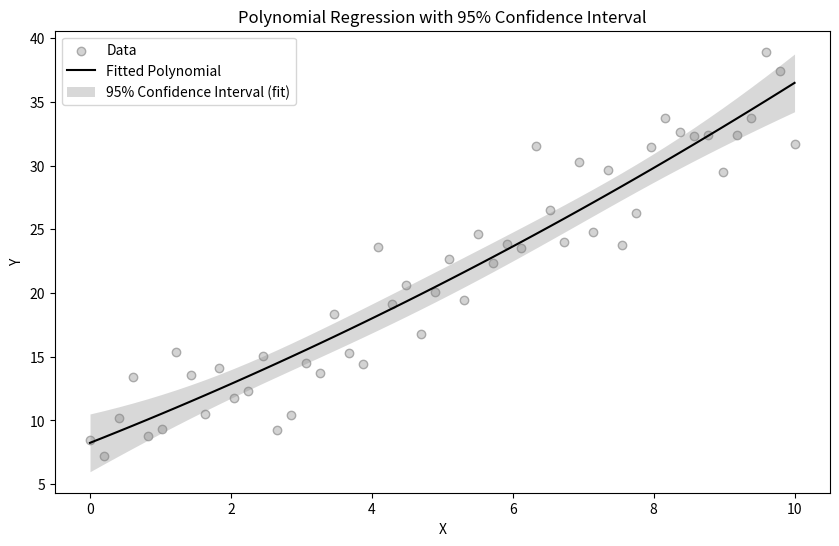

The script that saved this image:
import numpy as np
import matplotlib.pyplot as plt
from scipy.optimize import curve_fit

def polynomial_model(x, *params):
    """
    Define a polynomial model: y = a0 + a1*x + a2*x^2 + ...

    Parameters:
    x (numpy array): Independent variable.
    *params: Coefficients of the polynomial.

    Returns:
    numpy array: Dependent variable values.
    """
    return sum(p * x**i for i, p in enumerate(params))

def fit_and_calculate_intervals(x, y, model, p0, alpha=0.05):
    """
    Fit a polynomial model and calculate confidence intervals, R², and p-value.

    Parameters:
    x (numpy array): Independent variable data.
    y (numpy array): Dependent variable data.
    model (function): Model function.
    p0 (list): Initial guess for the parameters.
    alpha (float): Significance level (default is 0.05 for 95% confidence).

    Returns:
    tuple: Confidence intervals, optimized parameters, parameter standard errors, R², and p-value.
    """
    from scipy.stats import t, f

    # Fit the model using curve_fit
    popt, pcov = curve_fit(model, x, y, p0=p0)

    # Extract standard errors of the parameters
    param_errors = np.sqrt(np.diag(pcov))

    # Degrees of freedom
    dof = len(x) - len(popt)

    # t-value for the given alpha
    t_value = t.ppf(1 - alpha / 2, dof)

    # Predictions
    y_pred = model(x, *popt)

    # Calculate R²
    ss_total = np.sum((y - np.mean(y))**2)
    ss_residual = np.sum((y - y_pred)**2)
    r_squared = 1 - (ss_residual / ss_total)

    # Calculate F-statistic and p-value
    num_params = len(popt)
    f_stat = ((ss_total - ss_residual) / (num_params - 1)) / (ss_residual / dof)
    p_value = 1 - f.cdf(f_stat, num_params - 1, dof)

    # Calculate the standard error of the mean predictions
    jacobian = np.vstack([x**i for i in range(len(popt))]).T
    SE_mean = np.sqrt(np.sum((jacobian @ pcov) * jacobian, axis=1))

    # Confidence interval
    CI_fit = t_value * SE_mean

    return popt, param_errors, CI_fit, r_squared, p_value

# Main code, use example
if __name__ == "__main__":
    # Generate synthetic data
    np.random.seed(42)
    x = np.linspace(0, 10, 50)
    y = 3 * x + 7 + np.random.normal(0, 3, size=len(x))

    # Fit the model and calculate confidence intervals, R², and p-value
    popt, param_errors, CI_fit, r_squared, p_value = fit_and_calculate_intervals(x, y, polynomial_model, p0=[1, 1, 1])
    y_pred = polynomial_model(x, *popt)

    # Print fitted parameters, their standard errors, R², and p-value
    print("Fitted Parameters and Standard Errors:")
    for i, (param, error) in enumerate(zip(popt, param_errors)):
        print(f"Coefficient a{i}: {param:.4f}, SE: {error:.4f}")
    print(f"R²: {r_squared:.4f}")
    print(f"p-value: {p_value:.4e}")

    # Plot the data, fit, and confidence bounds
    plt.figure(figsize=(10, 6))
    plt.scatter(x, y, label="Data", color="lightgrey", edgecolor="darkgrey", linewidth=1, alpha=1)
    plt.plot(x, y_pred, label="Fitted Polynomial", color="black")
    plt.fill_between(x, y_pred - CI_fit, y_pred + CI_fit, linewidth=0, color="gray", alpha=0.3, label="95% Confidence Interval (fit)")
    plt.xlabel("X")
    plt.ylabel("Y")
    plt.title("Polynomial Regression with 95% Confidence Interval")
    plt.legend()
    plt.show()



# test the code
# Fitted Parameters and Standard Errors:
# Coefficient a0: 8.2423, SE: 1.1270
# Coefficient a1: 2.1836, SE: 0.5212
# Coefficient a2: 0.0642, SE: 0.0504
# R²: 0.9064
# p-value: 1.1102e-16


